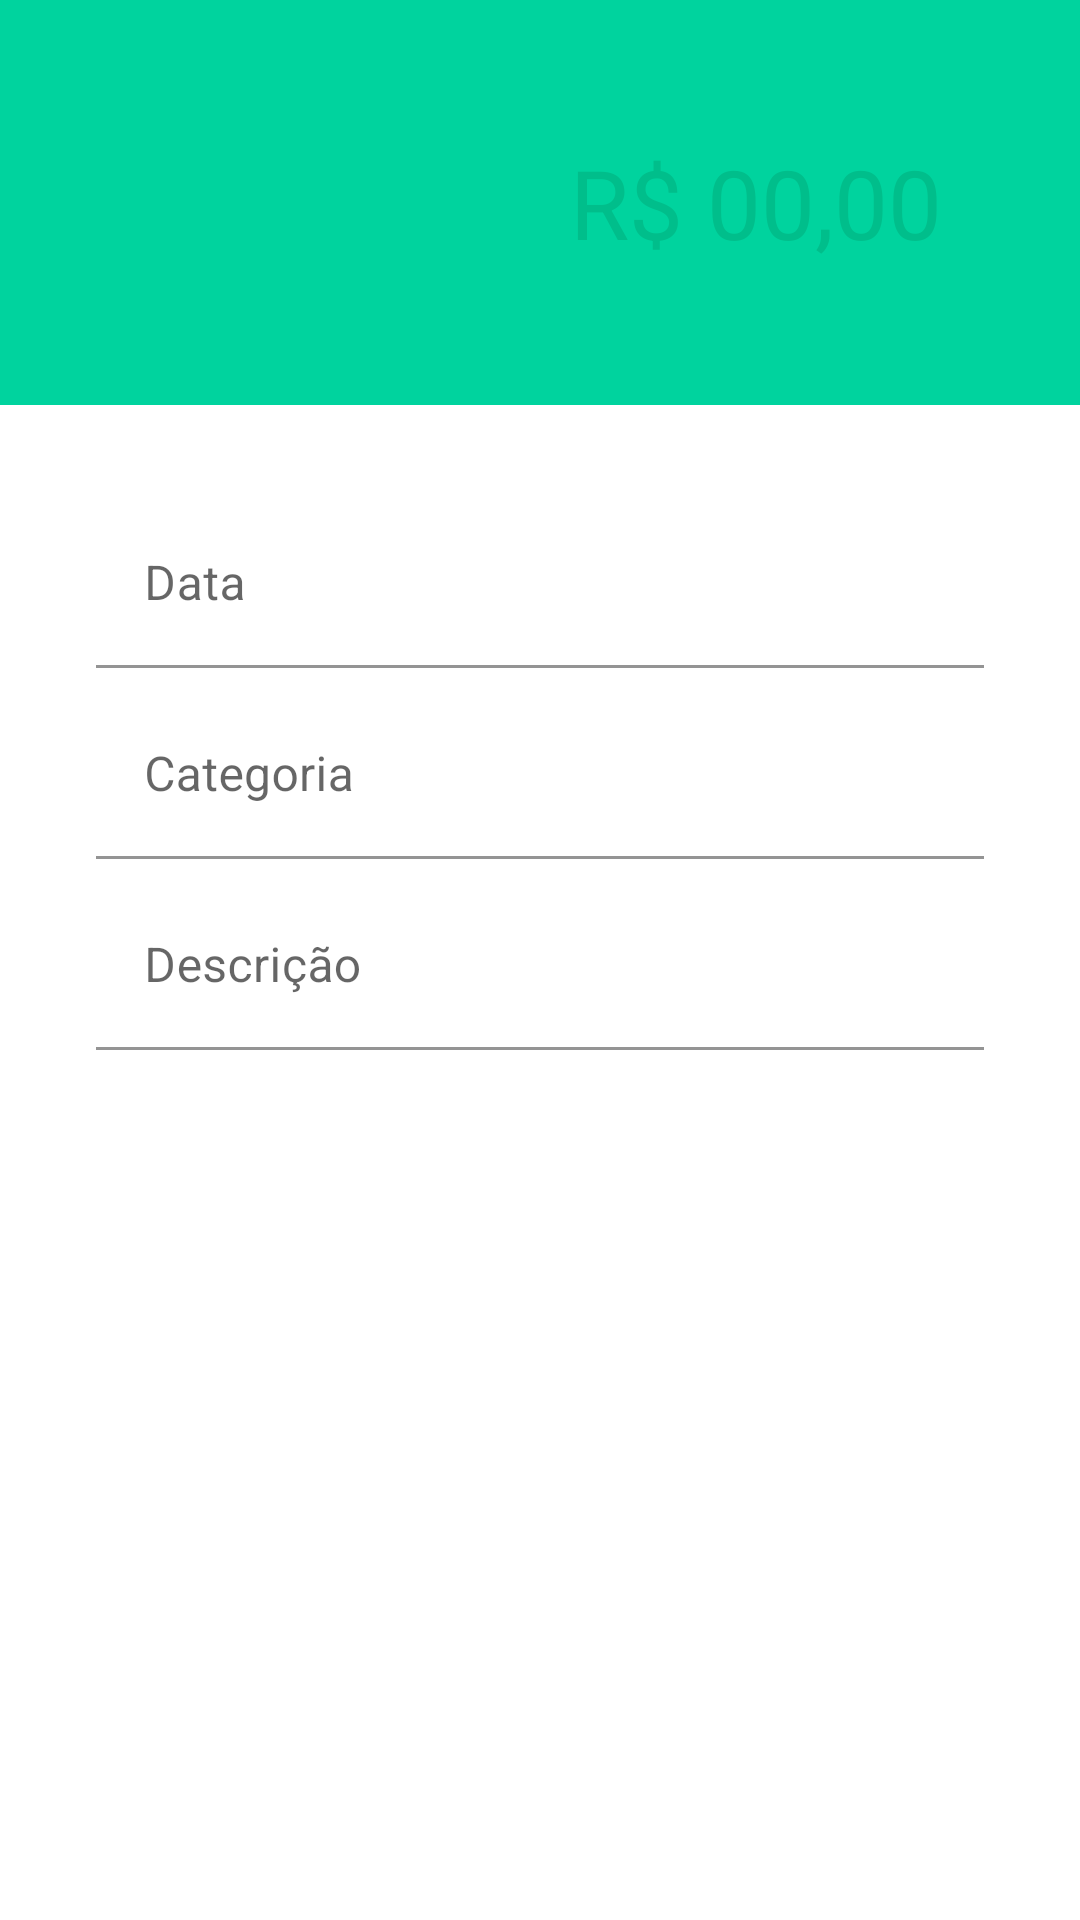

Reconstruct the res/layout file that produces this screen, plus the resources it refers to.
<!-- AndroidManifest.xml: activity theme receitaTheme -->
<!-- res/layout/activity_receitas.xml -->
<?xml version="1.0" encoding="utf-8"?>
<LinearLayout xmlns:android="http://schemas.android.com/apk/res/android"
    xmlns:app="http://schemas.android.com/apk/res-auto"
    xmlns:tools="http://schemas.android.com/tools"
    android:layout_width="match_parent"
    android:layout_height="match_parent"
    xmlns:fab="http://schemas.android.com/apk/res-auto"
    android:orientation="vertical"
    tools:context=".activity.ReceitasActivity">


    <EditText
        android:id="@+id/textView8"
        android:layout_width="match_parent"
        android:layout_height="wrap_content"
        android:textSize="32sp"
        android:padding="46dp"
        android:background="@color/colorPrimaryReceita"
        android:textAlignment="viewEnd"
        android:textColor="@color/colorPrimaryDarkReceita"
        android:text="R$ 00,00" />

    <com.google.android.material.textfield.TextInputLayout
        android:layout_width="match_parent"
        android:layout_height="wrap_content"
        android:layout_margin="32dp">

        <com.google.android.material.textfield.TextInputEditText
            android:layout_width="match_parent"
            android:layout_height="wrap_content"
            android:background="@color/white"
            android:hint="Data" />

        <com.google.android.material.textfield.TextInputLayout
            android:layout_width="match_parent"
            android:layout_height="match_parent"
            android:layout_marginTop="8dp">

            <com.google.android.material.textfield.TextInputEditText
                android:layout_width="match_parent"
                android:layout_height="wrap_content"
                android:background="@color/white"
                android:hint="Categoria" />

            <com.google.android.material.textfield.TextInputLayout
                android:layout_width="match_parent"
                android:layout_height="match_parent"
                android:layout_marginTop="8dp">

                <com.google.android.material.textfield.TextInputEditText
                    android:layout_width="match_parent"
                    android:layout_height="wrap_content"
                    android:background="@color/white"
                    android:hint="Descrição" />
            </com.google.android.material.textfield.TextInputLayout>
        </com.google.android.material.textfield.TextInputLayout>
    </com.google.android.material.textfield.TextInputLayout>


    <com.github.clans.fab.FloatingActionButton
        android:id="@+id/fab"
        android:layout_width="wrap_content"
        android:layout_height="wrap_content"
        android:layout_marginTop="260dp"
        android:src="@drawable/ic_check"
        app:fab_colorNormal="@color/colorPrimaryReceita"
        fab:menu_colorPressed="@color/colorPrimaryDarkReceita"
        fab:fab_size="normal"
        android:clickable="true"
        android:layout_gravity="center"/>
</LinearLayout>
<!-- resources referenced by this layout -->
<resources>
  <color name="colorPrimaryDarkReceita">#00be8b</color>
  <color name="colorPrimaryReceita">#00d39e</color>
  <color name="white">#FFFFFFFF</color>
  <style name="receitaTheme" parent="Theme.MaterialComponents.DayNight.NoActionBar">
          <item name="windowActionBar">false</item>
          <item name="windowNoTitle">true</item>
          <item name="colorPrimary">@color/colorPrimaryReceita</item>
          <item name="colorPrimaryDark">@color/colorPrimaryDarkReceita</item>
          <item name="colorAccent">@color/colorAccentReceita</item>
      </style>
  <color name="colorAccentReceita">#00d39e</color>
</resources>
